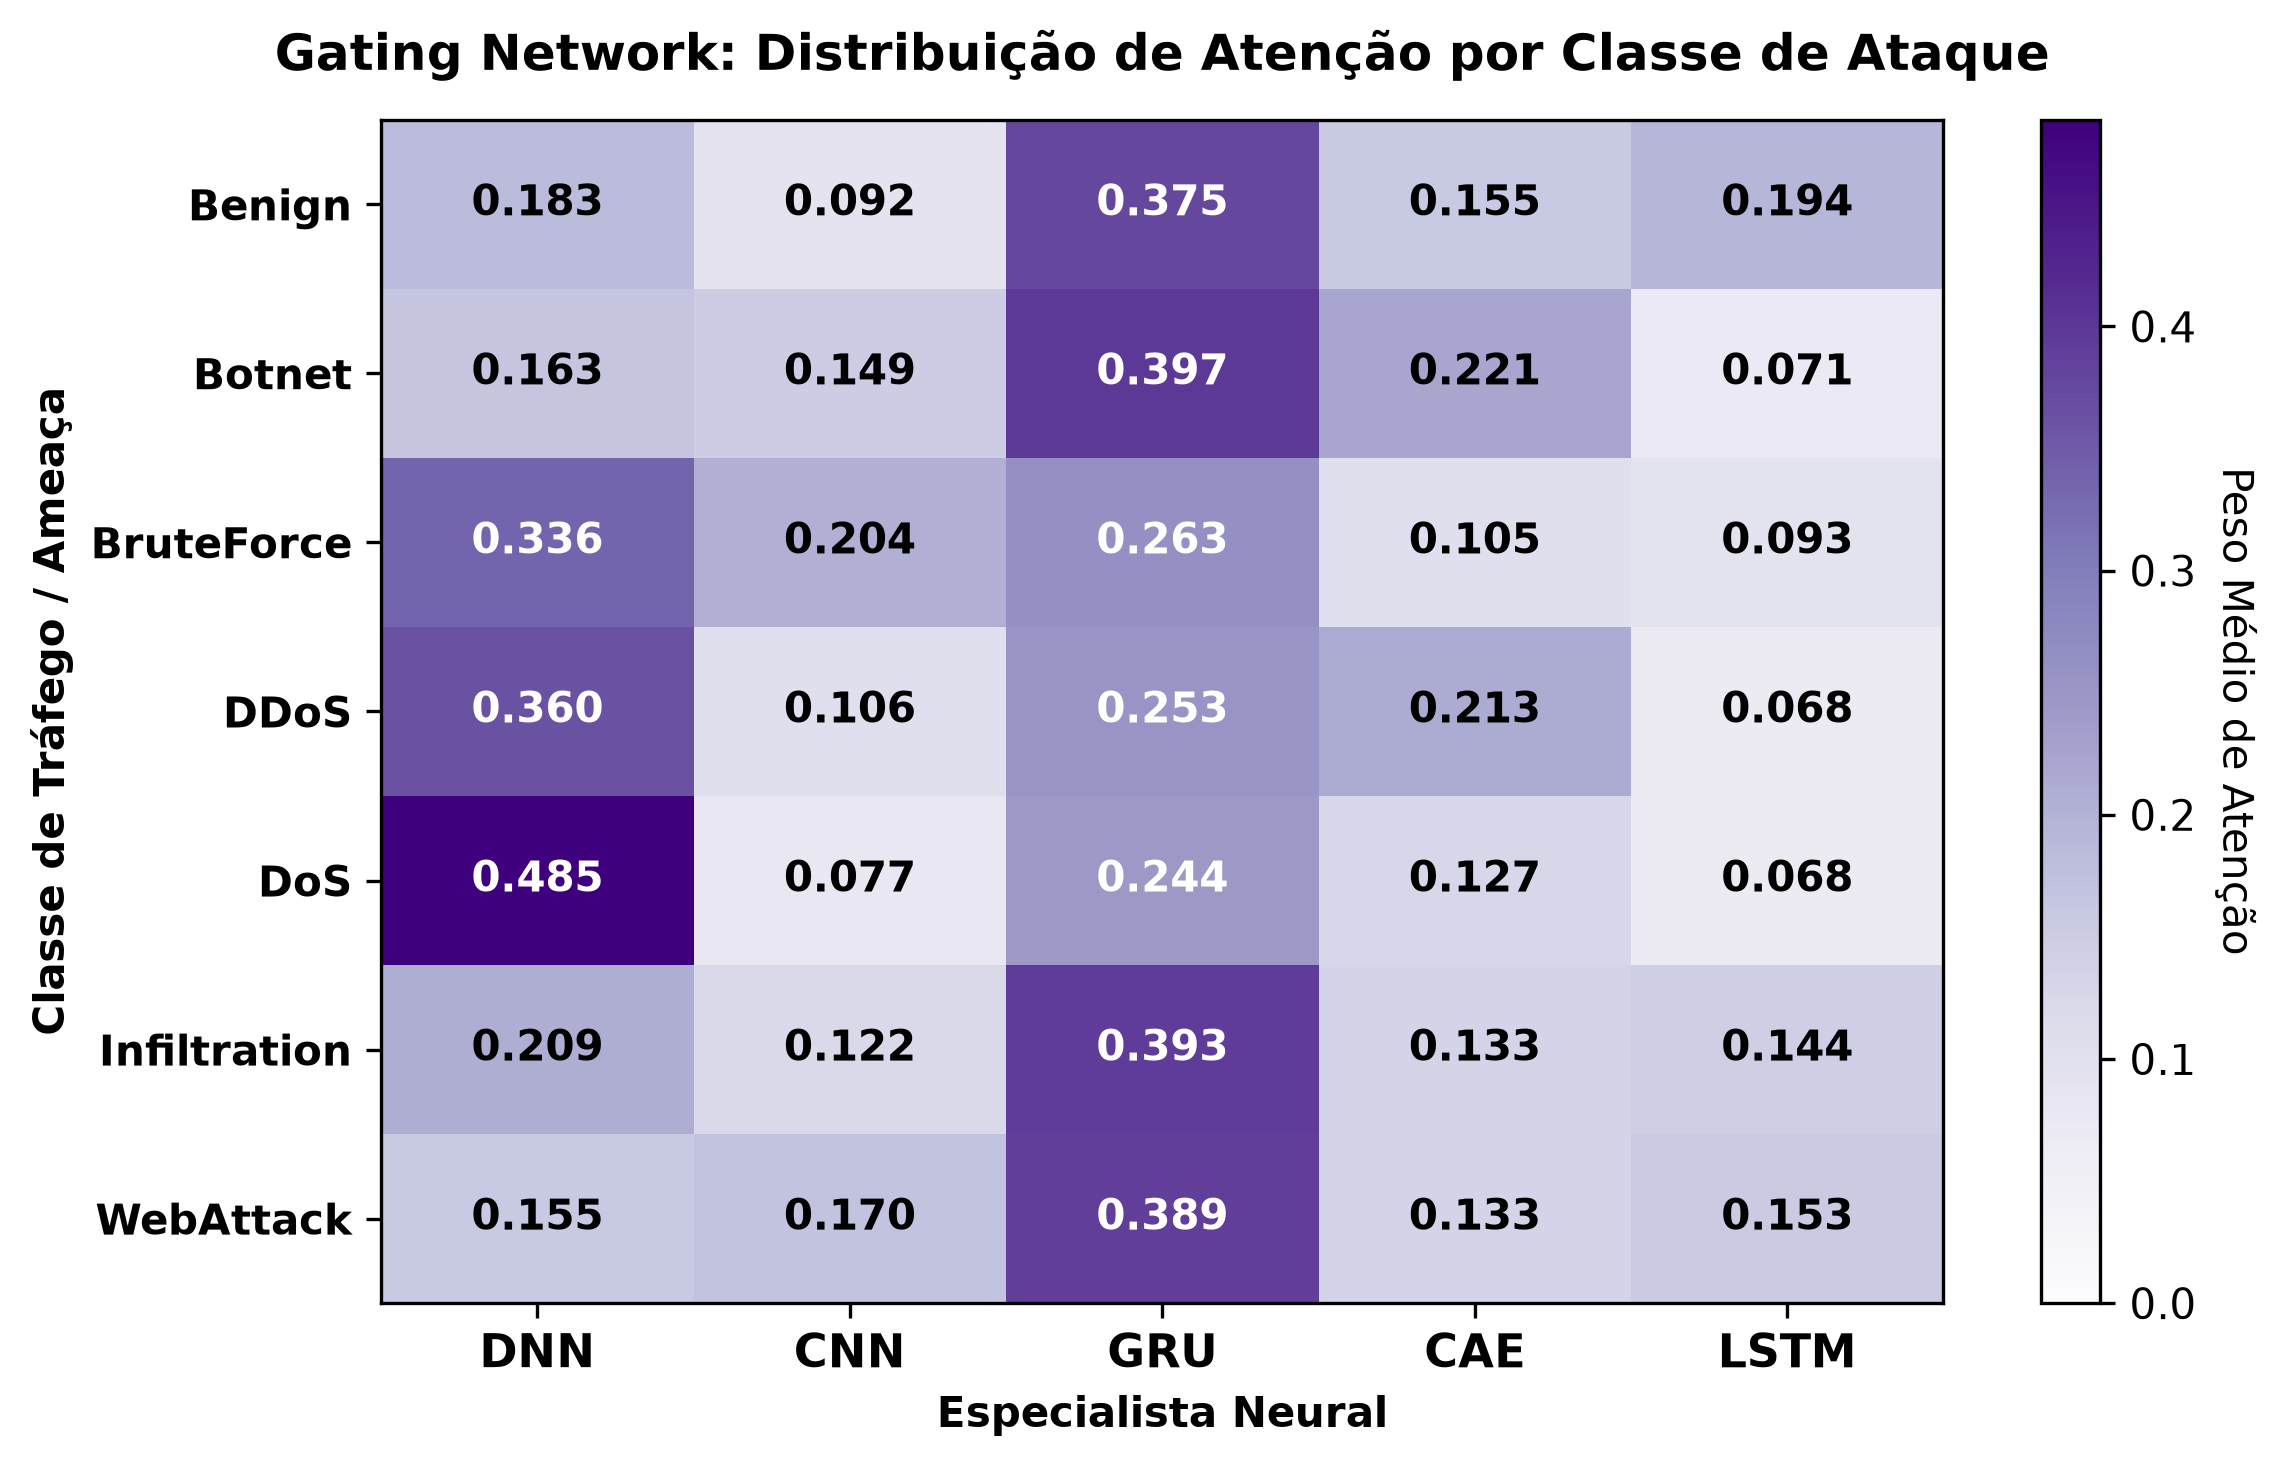

The file beside this chart, header and first rows:
, DNN, CNN, GRU, CAE, LSTM
Benign, 0.1829, 0.09242, 0.375, 0.1554, 0.1944
Botnet, 0.1628, 0.1485, 0.3966, 0.2207, 0.07142
BruteForce, 0.3356, 0.2038, 0.2626, 0.1045, 0.09343
DDoS, 0.3597, 0.1055, 0.2529, 0.2134, 0.06841
DoS, 0.4846, 0.07651, 0.2435, 0.1271, 0.0682
Infiltration, 0.2085, 0.1218, 0.3929, 0.1326, 0.1441
WebAttack, 0.1555, 0.1695, 0.3893, 0.1329, 0.1527
